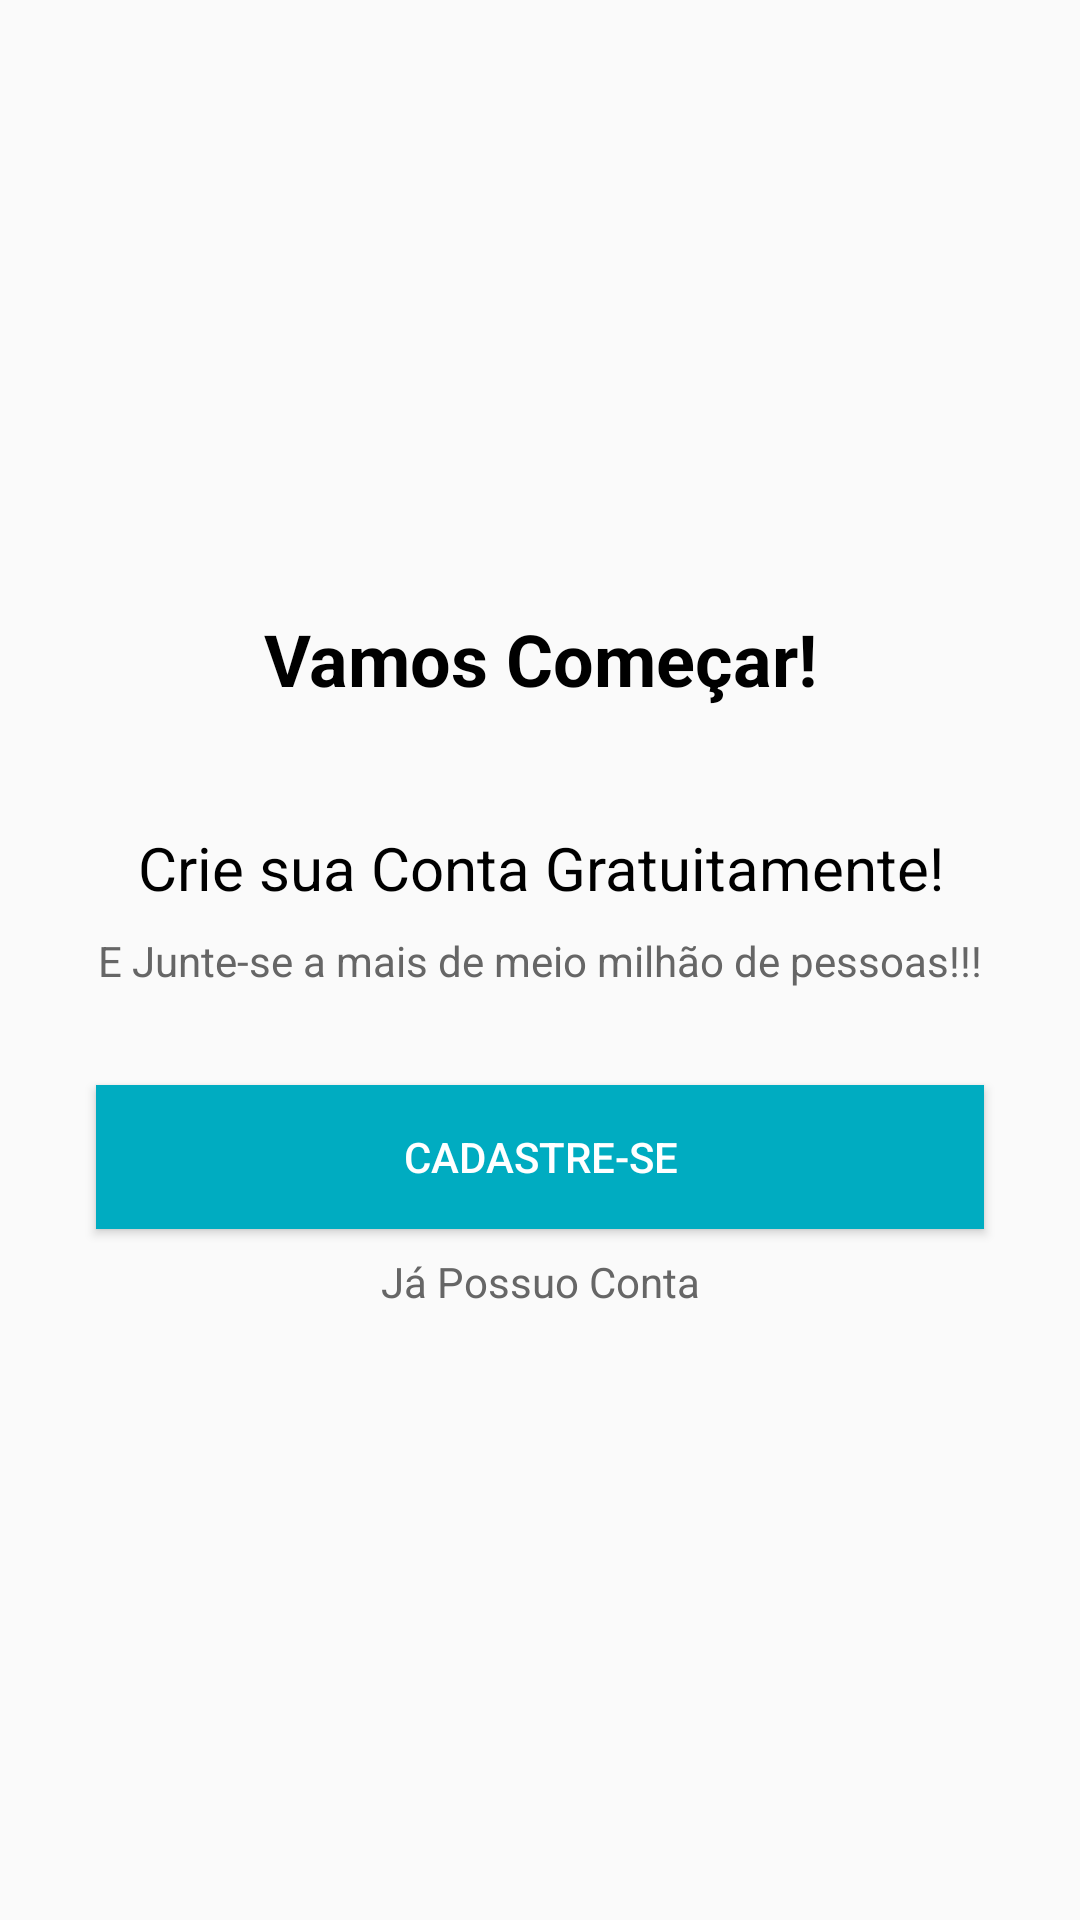

Here is an Android app screen rendered from its layout file. Give the layout XML and the strings, colors and styles it references.
<!-- AndroidManifest.xml: application theme AppTheme -->
<!-- res/layout/intro_cadastro.xml -->
<?xml version="1.0" encoding="utf-8"?>
<androidx.constraintlayout.widget.ConstraintLayout xmlns:android="http://schemas.android.com/apk/res/android"
    xmlns:app="http://schemas.android.com/apk/res-auto"
    xmlns:tools="http://schemas.android.com/tools"
    android:layout_width="match_parent"
    android:layout_height="match_parent">

    <TextView
        android:id="@+id/textView4"
        android:layout_width="wrap_content"
        android:layout_height="wrap_content"
        android:layout_marginBottom="40dp"
        android:text="@string/intro_cadastro_comecar"
        android:textAlignment="center"
        android:textColor="@android:color/black"
        android:textSize="24sp"
        android:textStyle="bold"
        app:layout_constraintBottom_toTopOf="@+id/textView3"
        app:layout_constraintEnd_toEndOf="parent"
        app:layout_constraintStart_toStartOf="parent"
        app:layout_constraintTop_toTopOf="parent"
        app:layout_constraintVertical_chainStyle="packed" />

    <TextView
        android:id="@+id/textView3"
        android:layout_width="wrap_content"
        android:layout_height="wrap_content"
        android:layout_marginBottom="8dp"
        android:text="@string/intro_cadastro_criar_conta"
        android:textAlignment="center"
        android:textColor="@android:color/black"
        android:textSize="20sp"
        app:layout_constraintBottom_toTopOf="@+id/textView5"
        app:layout_constraintEnd_toEndOf="parent"
        app:layout_constraintStart_toStartOf="parent"
        app:layout_constraintTop_toBottomOf="@+id/textView4" />

    <TextView
        android:id="@+id/textView5"
        android:layout_width="wrap_content"
        android:layout_height="wrap_content"
        android:layout_marginBottom="32dp"
        android:text="@string/intro_cadastro_animar"
        android:textAlignment="center"
        android:textColor="@color/colorSub"
        app:layout_constraintBottom_toTopOf="@+id/button"
        app:layout_constraintEnd_toEndOf="parent"
        app:layout_constraintStart_toStartOf="parent"
        app:layout_constraintTop_toBottomOf="@+id/textView3" />

    <Button
        android:id="@+id/button"
        android:layout_width="0dp"
        android:layout_height="wrap_content"
        android:layout_marginStart="32dp"
        android:layout_marginLeft="32dp"
        android:layout_marginEnd="32dp"
        android:layout_marginRight="32dp"
        android:layout_marginBottom="8dp"
        android:background="@color/colorPrimary"
        android:onClick="cadastrar"
        android:text="@string/intro_cadastro_btn_cadastrar"
        android:textColor="@android:color/white"
        app:layout_constraintBottom_toTopOf="@+id/textView6"
        app:layout_constraintEnd_toEndOf="parent"
        app:layout_constraintStart_toStartOf="parent"
        app:layout_constraintTop_toBottomOf="@+id/textView5" />

    <TextView
        android:id="@+id/textView6"
        android:layout_width="wrap_content"
        android:layout_height="wrap_content"
        android:clickable="false"
        android:onClick="logar"
        android:text="@string/intro_cadastro_login"
        android:textAlignment="center"
        android:textColor="@color/colorSub"
        app:layout_constraintBottom_toBottomOf="parent"
        app:layout_constraintEnd_toEndOf="parent"
        app:layout_constraintStart_toStartOf="parent"
        app:layout_constraintTop_toBottomOf="@+id/button" />

</androidx.constraintlayout.widget.ConstraintLayout>
<!-- resources referenced by this layout -->
<resources>
  <color name="colorPrimary">#00ACC1</color>
  <color name="colorSub">#666666</color>
  <string name="intro_cadastro_animar">E Junte-se a mais de meio milhão de pessoas!!!</string>
  <string name="intro_cadastro_btn_cadastrar">CADASTRE-SE</string>
  <string name="intro_cadastro_comecar">Vamos Começar!</string>
  <string name="intro_cadastro_criar_conta">Crie sua Conta Gratuitamente!</string>
  <string name="intro_cadastro_login">Já Possuo Conta</string>
  <style name="AppTheme" parent="Theme.AppCompat.Light.DarkActionBar">
          
          <item name="colorPrimary">@color/colorPrimary</item>
          <item name="colorPrimaryDark">@color/colorPrimaryDark</item>
          <item name="colorAccent">@color/colorAccent</item>
      </style>
  <color name="colorPrimaryDark">#00838F</color>
  <color name="colorAccent">#006064</color>
</resources>
